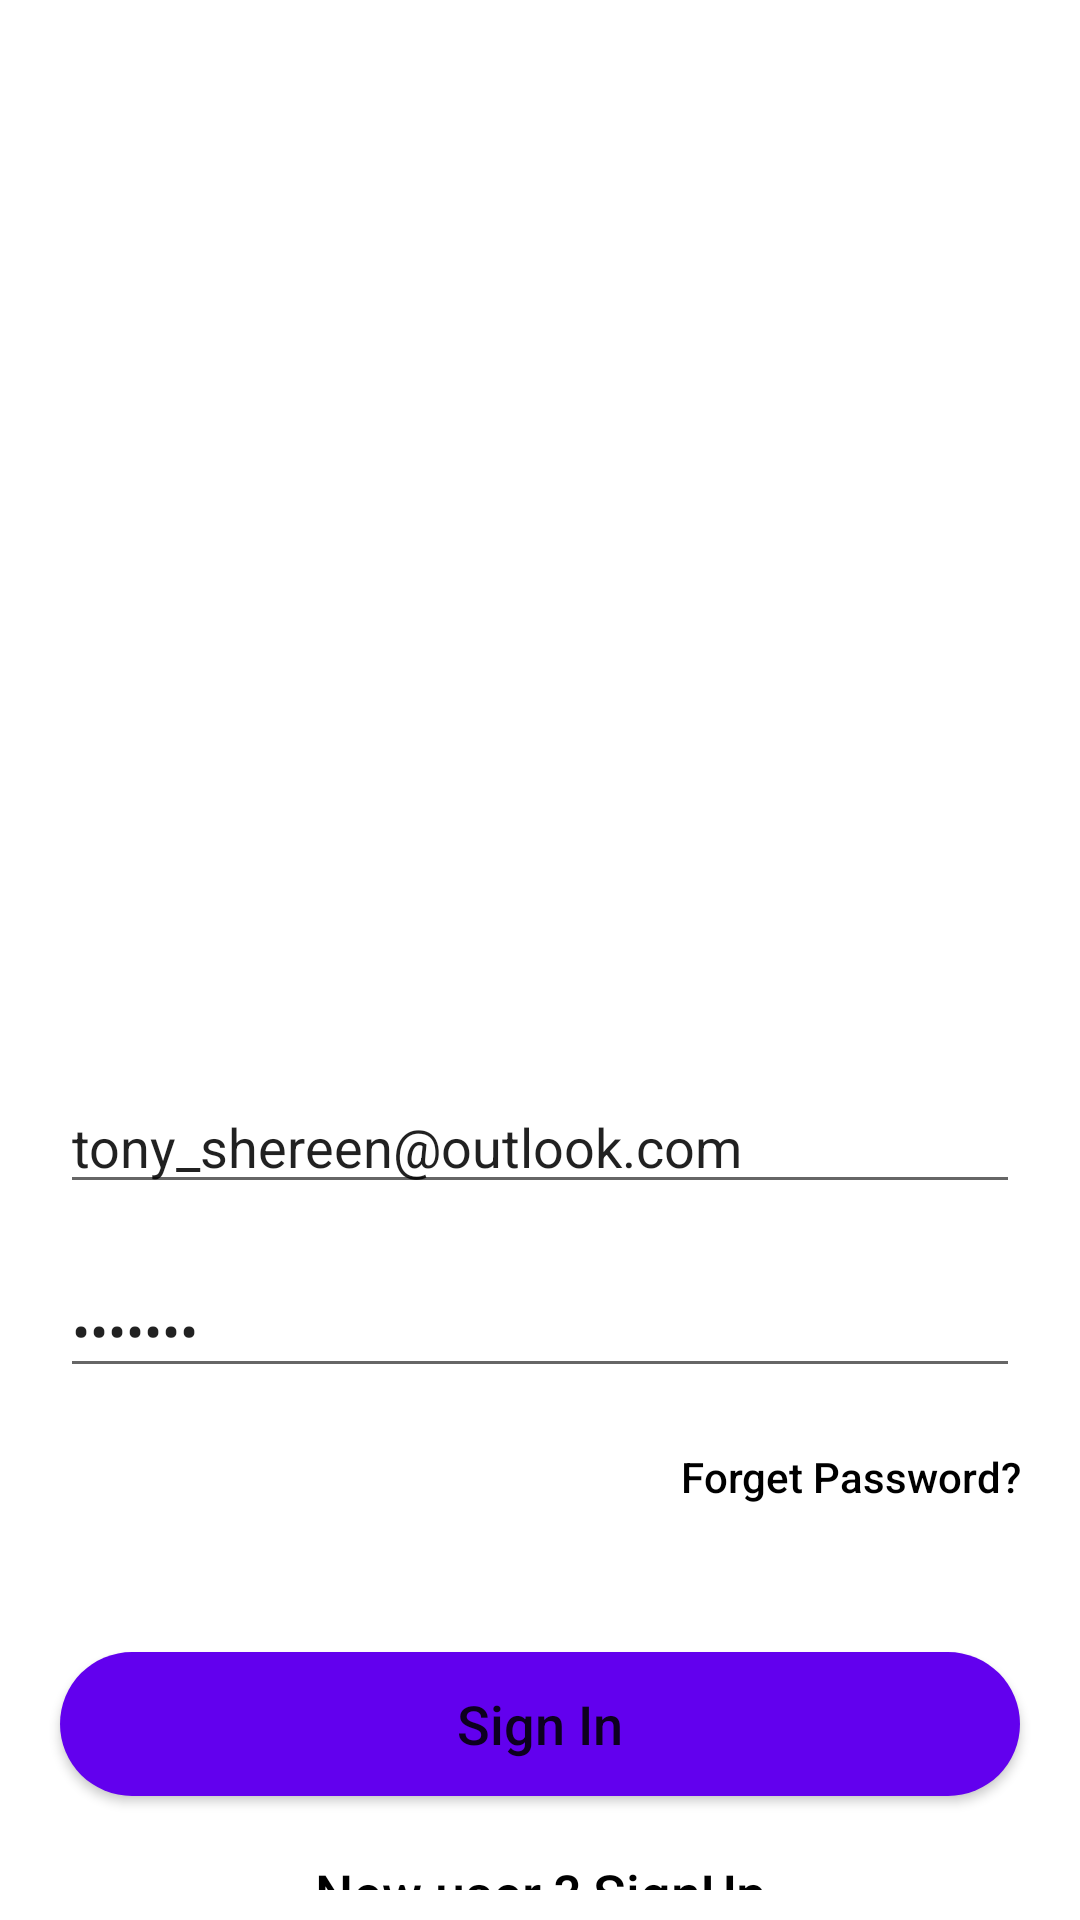

Android layout source for this screen:
<!-- AndroidManifest.xml: application theme Theme.Listapp -->
<!-- res/layout/loginscreen_act.xml -->
<?xml version="1.0" encoding="utf-8"?>
<LinearLayout xmlns:android="http://schemas.android.com/apk/res/android"
    xmlns:app="http://schemas.android.com/apk/res-auto"
    xmlns:tools="http://schemas.android.com/tools"
    android:layout_width="match_parent"
    android:layout_height="match_parent"
    android:orientation="vertical"
    tools:context=".MainActivity"
   >


    <ImageView
        android:layout_width="320sp"
        android:layout_height="320sp"
        android:layout_gravity="center"
        android:layout_marginLeft="20dp"
        android:layout_marginTop="20dp"
        android:layout_marginRight="20dp"
        android:layout_marginBottom="10dp"
        app:srcCompat="@mipmap/ic_launchericon_foreground"
        tools:srcCompat="@mipmap/ic_launchericon_foreground" />

    <EditText
        android:id="@+id/EmailAddressTxt"
        android:layout_width="match_parent"
        android:layout_height="wrap_content"
        android:layout_marginLeft="20dp"
        android:layout_marginTop="10dp"
        android:layout_marginRight="20dp"

        android:layout_marginBottom="10dp"
        android:ems="10"
        android:inputType="textEmailAddress"
        android:text="tony_shereen@outlook.com" />

    <EditText
        android:id="@+id/passwordTxt"
        android:layout_width="match_parent"
        android:layout_height="wrap_content"
        android:layout_marginLeft="20dp"
        android:layout_marginTop="10dp"
        android:layout_marginRight="20dp"

        android:layout_marginBottom="10dp"
        android:ems="10"
        android:inputType="textPassword"
        android:text="1234567" />

    <Button
        android:id="@+id/btnForgetPass"
        android:onClick="forgetPass"

        android:layout_width="match_parent"
        android:layout_height="wrap_content"
        android:layout_marginLeft="20dp"
        android:layout_marginTop="10dp"
        android:layout_marginRight="20dp"
        android:layout_marginBottom="10dp"

        android:background="@drawable/transparentbackgroud"
        android:gravity="right"
        android:text="Forget Password?"
        android:textAllCaps="false"
        android:textColor="@color/black"


        android:textSize="14sp" />

    <Button
        android:id="@+id/btnSignin"
        android:onClick="logIn"


        android:layout_width="match_parent"
        android:layout_height="wrap_content"
        android:layout_marginLeft="20dp"
        android:layout_marginTop="10dp"
        android:layout_marginRight="20dp"
        android:layout_marginBottom="10dp"

        android:background="@drawable/backgroudforbuttons"
        android:gravity="center"
        android:text="Sign In"
        android:textAllCaps="false"


        android:textSize="18sp"
        />

    <Button
        android:id="@+id/btnSignUp"
        android:onClick="signUp"
        android:layout_width="match_parent"
        android:layout_height="wrap_content"
        android:layout_marginLeft="20dp"

        android:layout_marginTop="10dp"
        android:layout_marginRight="20dp"
        android:layout_marginBottom="10dp"
        android:background="@drawable/transparentbackgroud"

        android:gravity="center"
        android:text="New user ? SignUp"
        android:textAllCaps="false"
        android:textColor="@color/black"

        android:textSize="18sp" />


</LinearLayout>
<!-- resources referenced by this layout -->
<resources>
  <color name="black">#FF000000</color>
  <!-- drawable backgroudforbuttons (drawable) -->
  <?xml version="1.0" encoding="utf-8"?>
  <selector xmlns:android="http://schemas.android.com/apk/res/android">
  
      <item>
          <shape android:shape="rectangle">
              <corners android:radius="40dp"/>
              <solid android:color="@color/purple_500"/>
          </shape>
      </item>
  
  </selector>
  <!-- drawable transparentbackgroud (drawable) -->
  <?xml version="1.0" encoding="utf-8"?>
  <selector xmlns:android="http://schemas.android.com/apk/res/android">
  
      <item>
          <shape android:shape="rectangle">
              <corners android:radius="40dp"/>
              <solid android:color="#006200EE"/>
          </shape>
      </item>
  </selector>
  <style name="Theme.Listapp" parent="Theme.MaterialComponents.DayNight.NoActionBar">
          
          <item name="colorPrimary">@color/purple_500</item>
          <item name="colorPrimaryVariant">@color/purple_700</item>
          <item name="colorOnPrimary">@color/white</item>
          
          <item name="colorSecondary">@color/teal_200</item>
          <item name="colorSecondaryVariant">@color/teal_700</item>
          <item name="colorOnSecondary">@color/black</item>
          
          <item name="android:statusBarColor">?attr/colorPrimaryVariant</item>
          
      </style>
  <color name="purple_500">#FF6200EE</color>
  <color name="purple_700">#FF3700B3</color>
  <color name="white">#FFFFFFFF</color>
  <color name="teal_200">#FF03DAC5</color>
  <color name="teal_700">#FF018786</color>
</resources>
